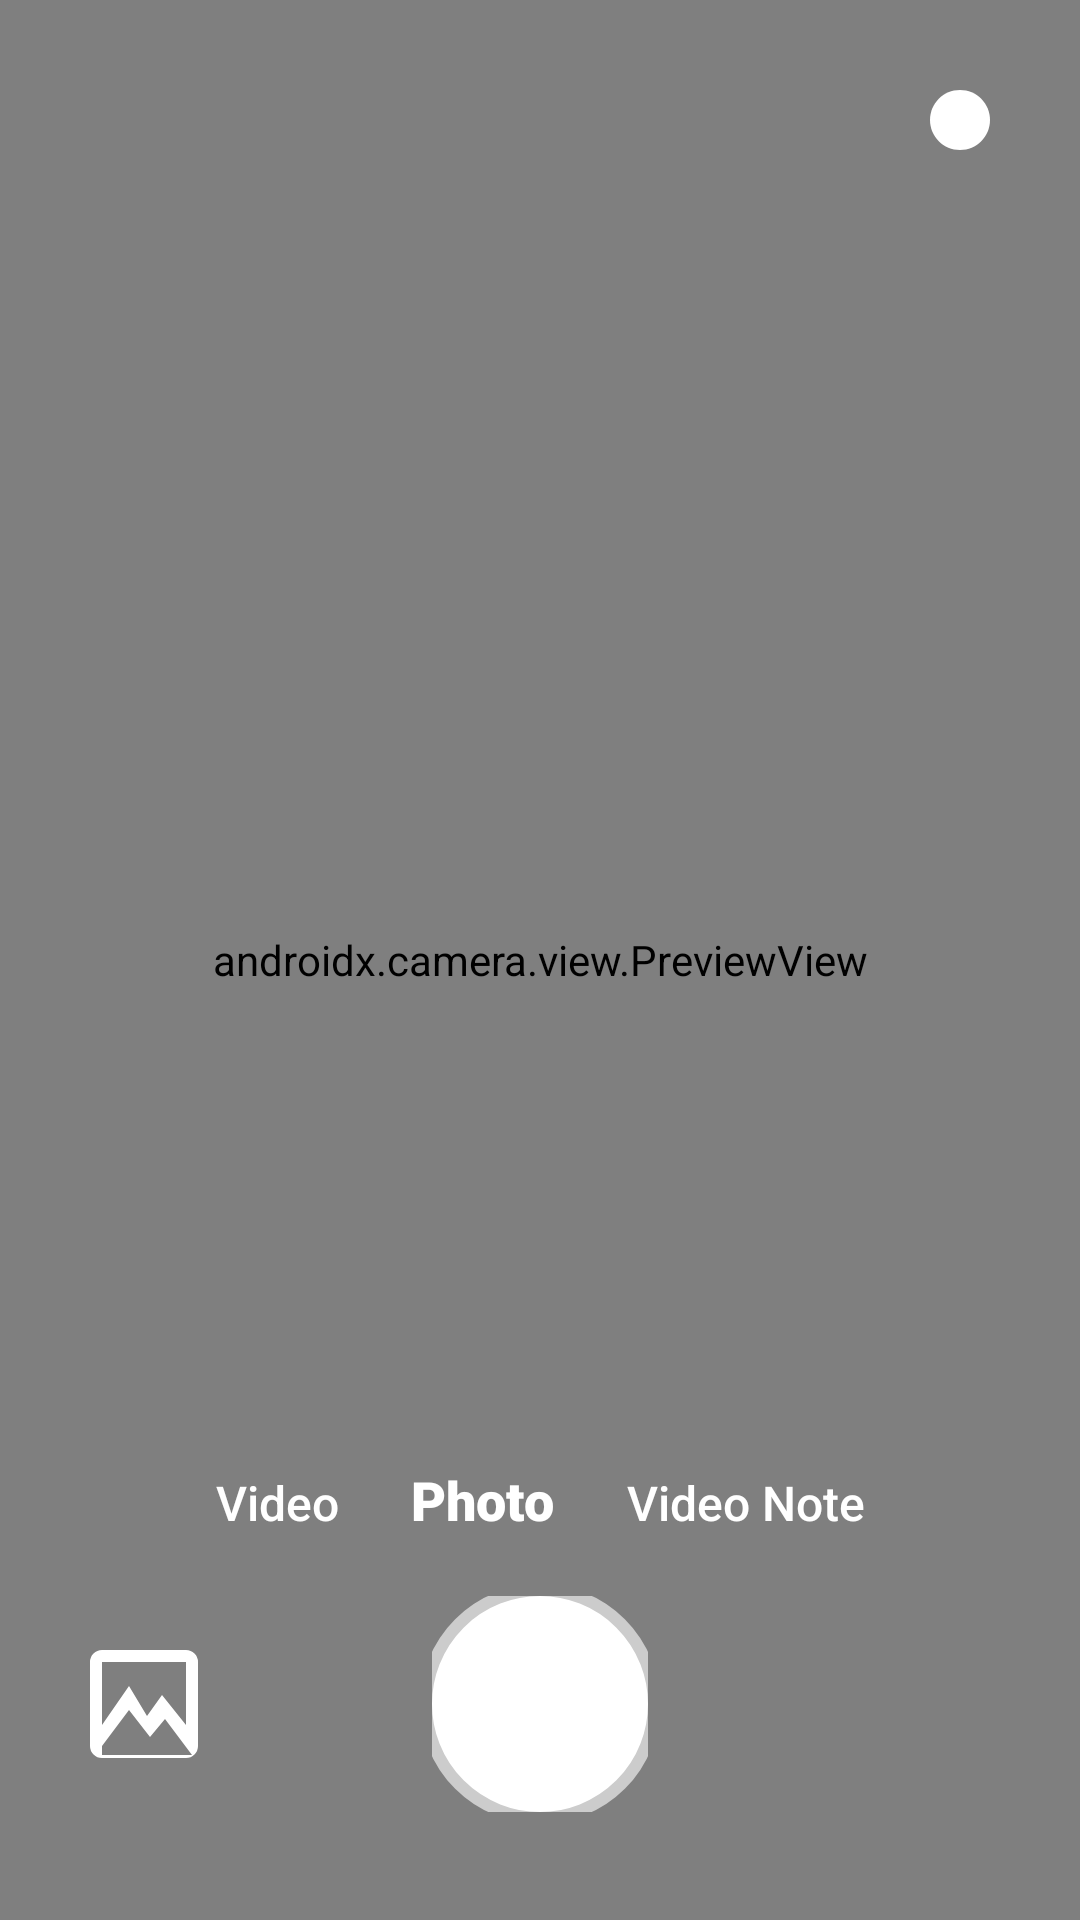

Here is an Android app screen rendered from its layout file. Give the layout XML and the strings, colors and styles it references.
<!-- AndroidManifest.xml: application theme Theme.DistributedChatAndroid -->
<!-- res/layout/activity_camera.xml -->
<?xml version="1.0" encoding="utf-8"?>
<androidx.constraintlayout.widget.ConstraintLayout
    xmlns:android="http://schemas.android.com/apk/res/android"
    xmlns:app="http://schemas.android.com/apk/res-auto"
    xmlns:tools="http://schemas.android.com/tools"
    android:id="@+id/camera_root"
    android:layout_width="match_parent"
    android:layout_height="match_parent"
    android:background="@android:color/black">

    <androidx.camera.view.PreviewView
        android:id="@+id/previewView"
        android:layout_width="0dp"
        android:layout_height="0dp"
        app:layout_constraintTop_toTopOf="parent"
        app:layout_constraintBottom_toBottomOf="parent"
        app:layout_constraintStart_toStartOf="parent"
        app:layout_constraintEnd_toEndOf="parent" />

    <com.google.android.material.button.MaterialButton
        android:id="@+id/btn_flip_camera"
        style="@style/Widget.Material3.Button.IconButton"
        android:layout_width="48dp"
        android:layout_height="48dp"
        android:layout_marginTop="@dimen/spacing_medium"
        android:layout_marginEnd="@dimen/spacing_medium"
        android:contentDescription="@string/cd_flip_camera"
        app:icon="@drawable/ic_flip_camera"
        app:iconTint="@android:color/white"
        app:layout_constraintTop_toTopOf="parent"
        app:layout_constraintEnd_toEndOf="parent" />

    <com.google.android.material.button.MaterialButton
        android:id="@+id/btn_flash"
        style="@style/Widget.Material3.Button.IconButton"
        android:layout_width="48dp"
        android:layout_height="48dp"
        android:layout_marginEnd="@dimen/spacing_small"
        android:contentDescription="@string/cd_flash_control"
        app:icon="@drawable/flash_off_24"
        app:iconTint="@android:color/white"
        app:layout_constraintTop_toTopOf="@id/btn_flip_camera"
        app:layout_constraintBottom_toBottomOf="@id/btn_flip_camera"
        app:layout_constraintEnd_toStartOf="@id/btn_flip_camera" />


    <androidx.constraintlayout.widget.Guideline
        android:id="@+id/guideline_bottom"
        android:layout_width="wrap_content"
        android:layout_height="wrap_content"
        android:orientation="horizontal"
        app:layout_constraintGuide_end="@dimen/camera_controls_margin_bottom" />

    <com.google.android.material.imageview.ShapeableImageView
        android:id="@+id/btn_shutter"
        android:layout_width="80dp"
        android:layout_height="80dp"
        android:src="@drawable/ic_shutter"
        android:background="@drawable/shutter_background"
        android:scaleType="centerInside"
        android:contentDescription="@string/cd_shutter_button"
        android:focusable="true"
        android:clickable="true"
        app:layout_constraintBottom_toTopOf="@id/guideline_bottom"
        app:layout_constraintStart_toStartOf="parent"
        app:layout_constraintEnd_toEndOf="parent" />

    <com.google.android.material.imageview.ShapeableImageView
        android:id="@+id/btn_gallery"
        android:layout_width="48dp"
        android:layout_height="48dp"
        android:layout_marginStart="@dimen/spacing_large"
        android:src="@drawable/ic_gallery"
        android:contentDescription="@string/cd_gallery_shortcut"
        android:focusable="true"
        android:clickable="true"
        app:layout_constraintTop_toTopOf="@id/btn_shutter"
        app:layout_constraintBottom_toBottomOf="@id/btn_shutter"
        app:layout_constraintStart_toStartOf="parent" />


    <LinearLayout
        android:id="@+id/container_camera_modes"
        android:layout_width="wrap_content"
        android:layout_height="wrap_content"
        android:orientation="horizontal"
        android:layout_marginBottom="@dimen/spacing_medium"
        app:layout_constraintBottom_toTopOf="@id/btn_shutter"
        app:layout_constraintStart_toStartOf="parent"
        app:layout_constraintEnd_toEndOf="parent">

        <TextView
            android:id="@+id/tv_mode_video"
            style="@style/CameraModeTextStyle"
            android:layout_width="wrap_content"
            android:layout_height="wrap_content"
            android:text="@string/camera_mode_video" />

        <TextView
            android:id="@+id/tv_mode_photo"
            style="@style/CameraModeTextStyle.Selected"
            android:layout_width="wrap_content"
            android:layout_height="wrap_content"
            android:text="@string/camera_mode_photo" />

        <TextView
            android:id="@+id/tv_mode_video_note"
            style="@style/CameraModeTextStyle"
            android:layout_width="wrap_content"
            android:layout_height="wrap_content"
            android:text="@string/camera_mode_video_note" />
    </LinearLayout>

</androidx.constraintlayout.widget.ConstraintLayout>
<!-- resources referenced by this layout -->
<resources>
  <dimen name="camera_controls_margin_bottom">32dp</dimen>
  <dimen name="spacing_large">24dp</dimen>
  <dimen name="spacing_medium">16dp</dimen>
  <dimen name="spacing_small">8dp</dimen>
  <!-- drawable ic_flip_camera (drawable) -->
  <?xml version="1.0" encoding="utf-8"?>
  <vector xmlns:android="http://schemas.android.com/apk/res/android"
      android:width="48dp"
      android:height="48dp"
      android:viewportWidth="48"
      android:viewportHeight="48">
  
      <path
          android:fillColor="#4D4D4D"
          android:pathData="M24,0C10.74,0 0,10.74 0,24s10.74,24 24,24 24,-10.74 24,-24S37.26,0 24,0Z" />
  
      <path
          android:fillColor="#FFFFFF"
          android:pathData="M24,20a4,4 0 1,1 0,8a4,4 0 0,1 0,-8z" />
  
      <path
          android:fillColor="#FFFFFF"
          android:pathData="M24,10c5.6,0 10.2,3.5 11.8,8.4l2.2,-1.3c0.4,-0.3 1,0.1 0.8,0.6l-1.8,5c-0.2,0.4 -0.7,0.6 -1.1,0.4l-5,-1.8c-0.5,-0.2 -0.5,-0.9 0,-1.2l2.4,-1.4c-1.5,-3.9 -5.2,-6.7 -9.5,-6.7v-2z" />
  
      <path
          android:fillColor="#FFFFFF"
          android:pathData="M24,38c-5.6,0 -10.2,-3.5 -11.8,-8.4l-2.2,1.3c-0.4,0.3 -1,-0.1 -0.8,-0.6l1.8,-5c0.2,-0.4 0.7,-0.6 1.1,-0.4l5,1.8c0.5,0.2 0.5,0.9 0,1.2l-2.4,1.4c1.5,3.9 5.2,6.7 9.5,6.7v2z" />
  </vector>
  <!-- drawable ic_gallery (drawable) -->
  <?xml version="1.0" encoding="utf-8"?>
  <vector xmlns:android="http://schemas.android.com/apk/res/android"
      android:width="24dp" android:height="24dp"
      android:viewportWidth="24" android:viewportHeight="24">
      <path
          android:fillColor="#FFFFFF"
          android:pathData="M21,19V5a2,2 0 0,0 -2,-2H5a2,2 0 0,0 -2,2v14a2,2 0 0,0 2,2h14a2,2 0 0,0 2,-2zM5,19l4.5,-6 3.5,4.5 2.5,-3 4.5,6H5zM5,5h14v10.5l-4,-5 -2.5,3.5L9.5,9 5,15.5V5z" />
  </vector>
  <!-- drawable ic_shutter (drawable) -->
  <?xml version="1.0" encoding="utf-8"?>
  <vector xmlns:android="http://schemas.android.com/apk/res/android"
      android:width="24dp" android:height="24dp"
      android:viewportWidth="24" android:viewportHeight="24">
      <path
          android:fillColor="#FFFFFF"
          android:pathData="M12,8a4,4 0 1,0 0,8a4,4 0 1,0 0,-8z" />
  </vector>
  <!-- drawable shutter_background (drawable) -->
  <?xml version="1.0" encoding="utf-8"?>
  <shape xmlns:android="http://schemas.android.com/apk/res/android"
      android:shape="oval">
      <solid android:color="#FFFFFF" />
      <size android:width="80dp" android:height="80dp" />
      <stroke android:width="4dp" android:color="#CCCCCC" />
      <padding android:left="4dp" android:top="4dp"
          android:right="4dp" android:bottom="4dp" />
  </shape>
  <string name="camera_mode_photo">Photo</string>
  <string name="camera_mode_video">Video</string>
  <string name="camera_mode_video_note">Video Note</string>
  <string name="cd_flash_control">Toggle camera flash settings</string>
  <string name="cd_flip_camera">Switch between front and rear camera</string>
  <string name="cd_gallery_shortcut">Open media gallery</string>
  <string name="cd_shutter_button">Take photo or record video</string>
  <style name="CameraModeTextStyle">
          <item name="android:textColor">@color/white</item>
          <item name="android:textSize">16sp</item>
          <item name="android:layout_marginHorizontal">12dp</item>
          <item name="android:fontFamily">sans-serif-medium</item>
      </style>
  <style name="CameraModeTextStyle.Selected">
          <item name="android:textSize">18sp</item>
          <item name="android:fontFamily">sans-serif-black</item>
      </style>
  <style name="Theme.DistributedChatAndroid" parent="Base.Theme.DistributedChatAndroid" />
  <color name="white">#FFFFFFFF</color>
  <style name="Base.Theme.DistributedChatAndroid" parent="Theme.Material3.DayNight.NoActionBar">
          
          
      </style>
</resources>
